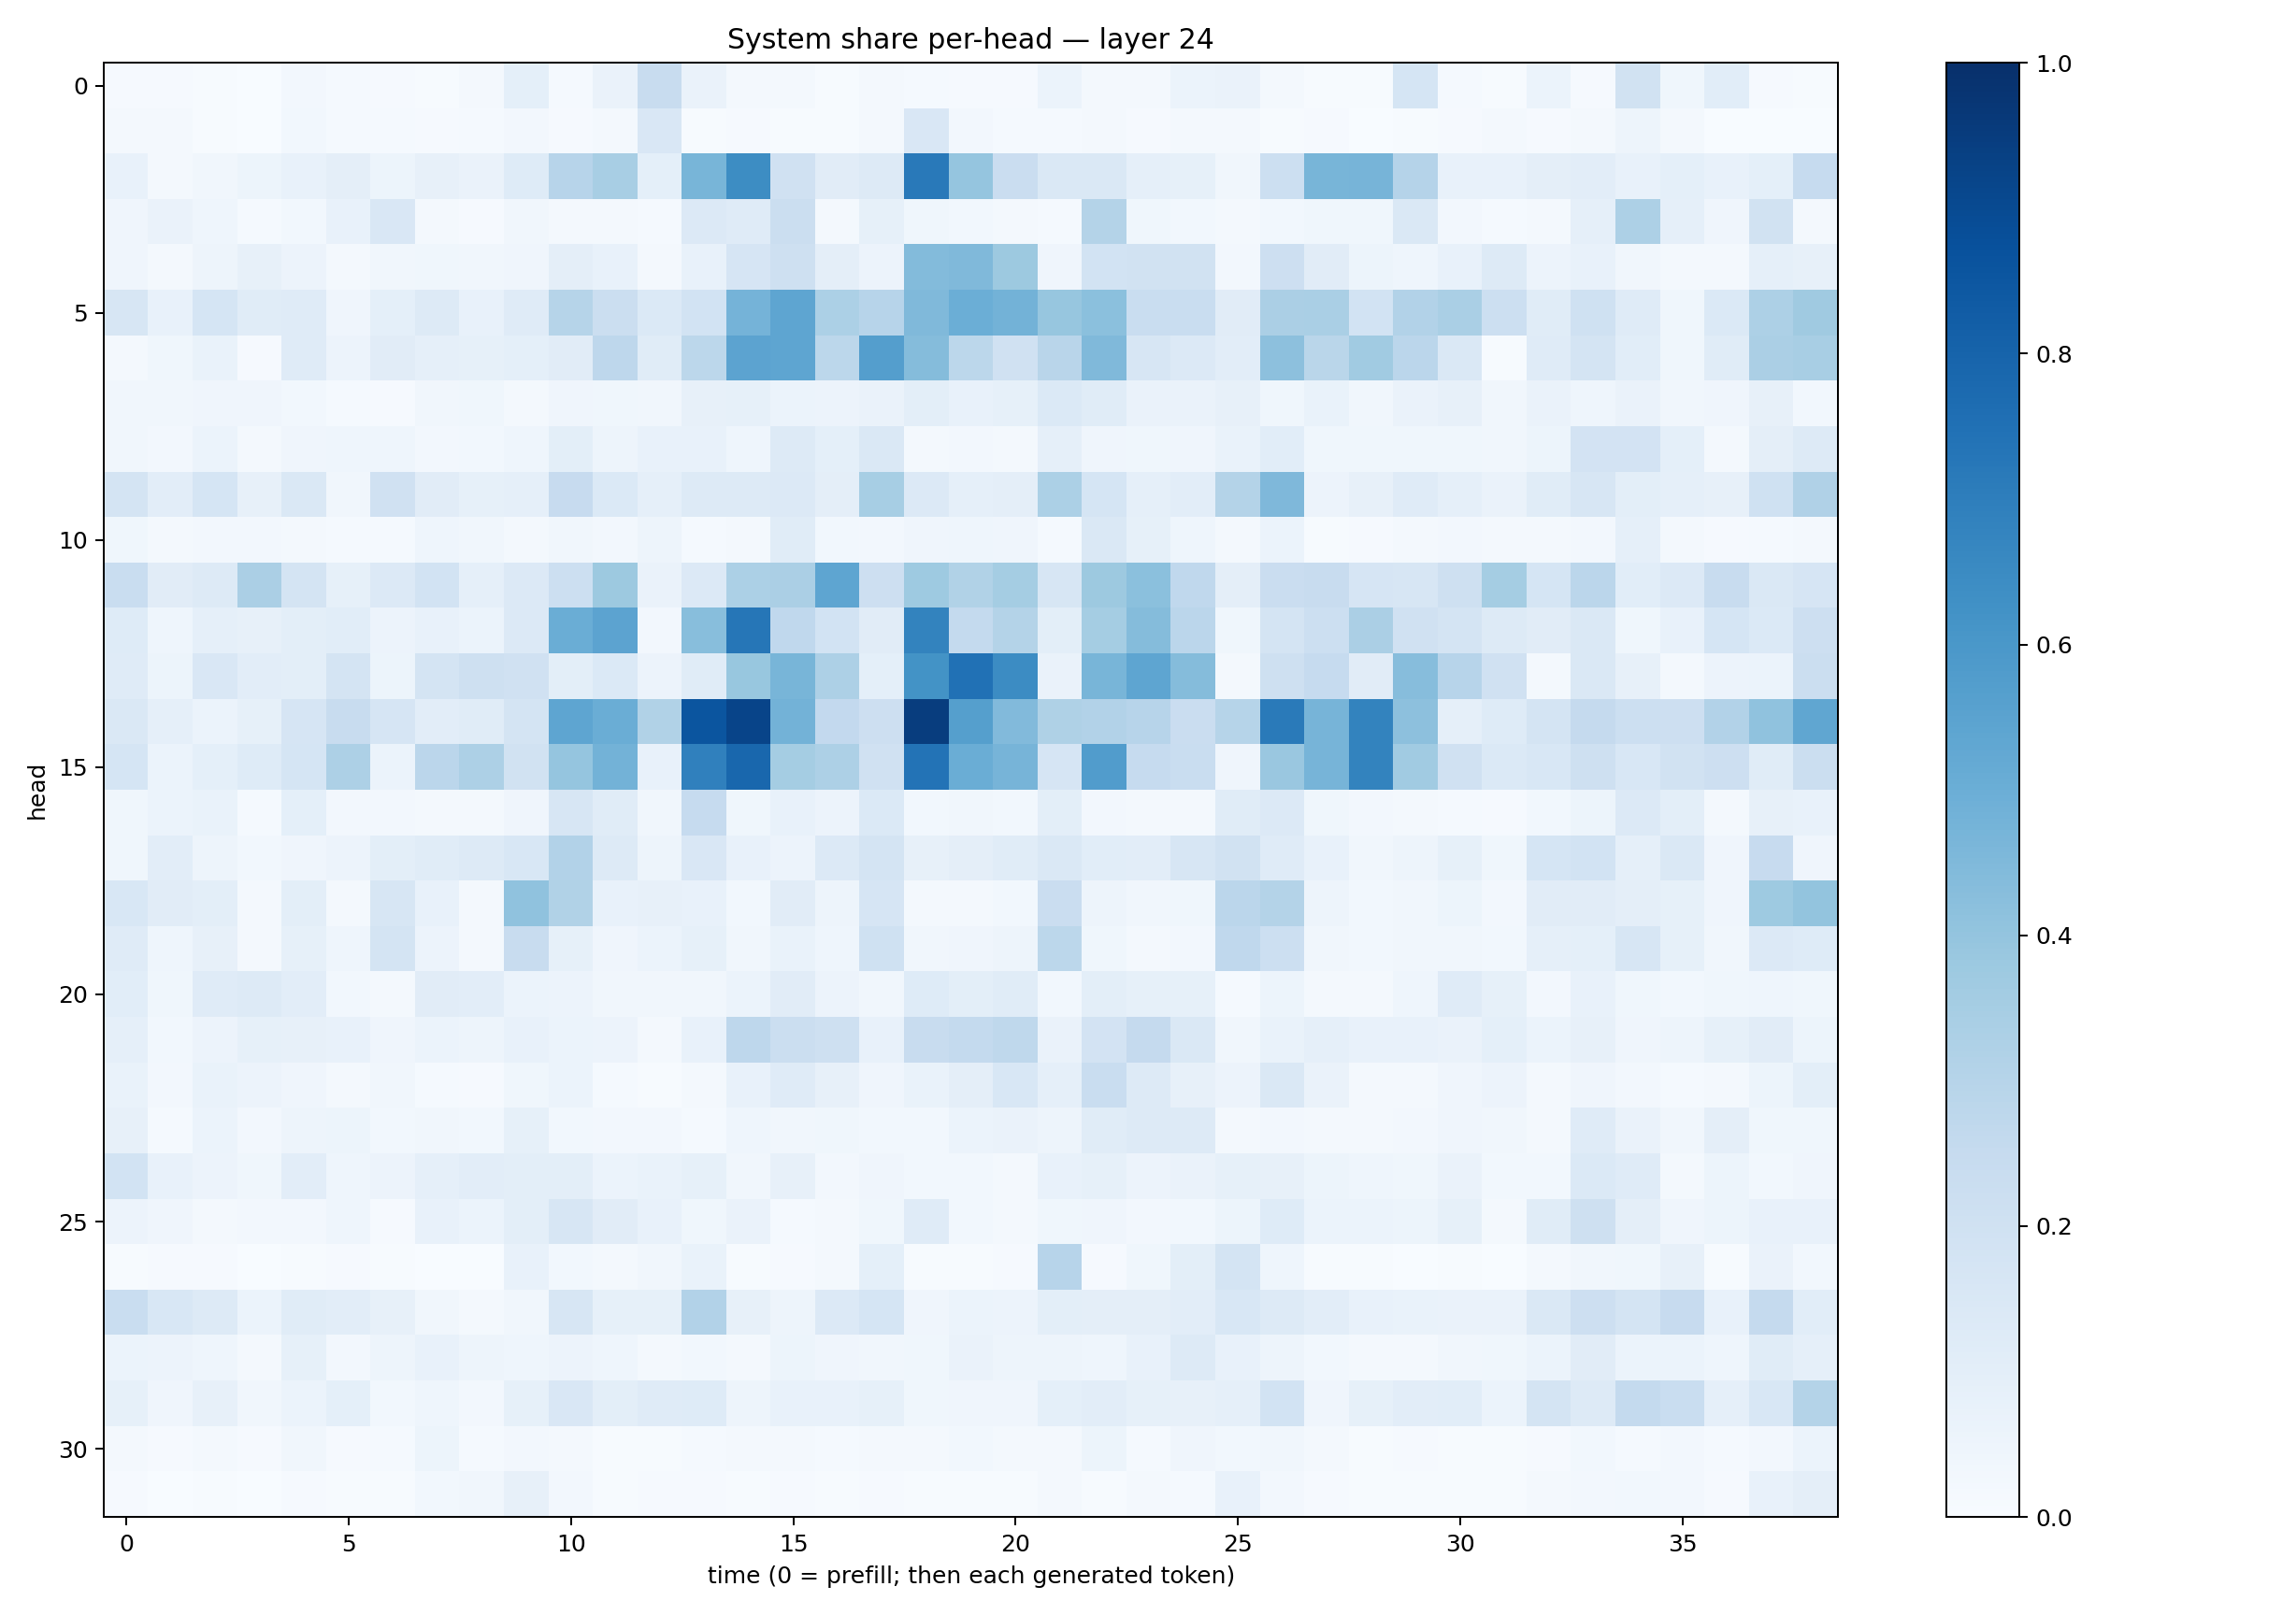

The file beside this chart, header and first rows:
0.008051753, 0.010483627, 0.00763082, 0.0028707066, 0.027235225, 0.015396617, 0.009925375, 0.0070265653, 0.019775597, 0.09254775, 0.011818022, 0.06349361, 0.24056035, 0.06467905, 0.020099564, 0.022544831, 0.007300962, 0.019350352, 0.011794551, 0.00848059, 0.010720142, 0.061874013, 0.015838452, 0.015873672
0.01953, 0.02038, 0.005018, 0.003834, 0.03083, 0.01501, 0.01508, 0.008308, 0.01252, 0.02502, 0.008288, 0.01849, 0.1495, 0.006936, 0.01006, 0.005709, 0.007208, 0.01717, 0.1501, 0.02681, 0.01268, 0.01302, 0.0232, 0.01088
0.07091, 0.01861, 0.03306, 0.05102, 0.07347, 0.09546, 0.05225, 0.0784, 0.0662, 0.1227, 0.295, 0.3422, 0.09259, 0.4661, 0.6428, 0.1956, 0.1124, 0.1285, 0.7185, 0.3948, 0.2287, 0.1409, 0.1479, 0.08794
0.03916, 0.06275, 0.04329, 0.01359, 0.03016, 0.0748, 0.1511, 0.01632, 0.008266, 0.03304, 0.01684, 0.02057, 0.01405, 0.1365, 0.1187, 0.2251, 0.01847, 0.08549, 0.03672, 0.02888, 0.01623, 0.01395, 0.3058, 0.03755
0.04216, 0.01615, 0.0485, 0.08102, 0.05485, 0.02051, 0.03419, 0.03846, 0.03504, 0.04264, 0.0952, 0.07737, 0.02059, 0.07165, 0.1655, 0.2052, 0.09628, 0.0578, 0.4404, 0.446, 0.3759, 0.0401, 0.184, 0.193
0.1639, 0.07202, 0.1708, 0.1164, 0.1198, 0.04002, 0.09179, 0.1273, 0.07804, 0.1176, 0.3001, 0.2193, 0.138, 0.1852, 0.4745, 0.5357, 0.3317, 0.2961, 0.4478, 0.4998, 0.4789, 0.3932, 0.4205, 0.2333
0.01737, 0.03757, 0.06948, 0.01047, 0.1175, 0.05776, 0.1101, 0.08682, 0.08258, 0.09349, 0.1107, 0.2763, 0.1141, 0.2806, 0.5431, 0.5385, 0.28, 0.5686, 0.4369, 0.2808, 0.1969, 0.2896, 0.4467, 0.158
0.03384, 0.03392, 0.04208, 0.04123, 0.02901, 0.01473, 0.01055, 0.03139, 0.03761, 0.02003, 0.04273, 0.03776, 0.03191, 0.07915, 0.0847, 0.05928, 0.05531, 0.06497, 0.099, 0.07765, 0.08428, 0.1395, 0.1152, 0.06291
0.03336, 0.02701, 0.05901, 0.02319, 0.04035, 0.0459, 0.04524, 0.02664, 0.02829, 0.04636, 0.09873, 0.04748, 0.07258, 0.07357, 0.04683, 0.1297, 0.09284, 0.1462, 0.02057, 0.02602, 0.02078, 0.08858, 0.04118, 0.03777
0.1795, 0.1025, 0.1706, 0.08039, 0.1459, 0.03175, 0.1972, 0.111, 0.08489, 0.08773, 0.2427, 0.1372, 0.08904, 0.1277, 0.1318, 0.1332, 0.0951, 0.3438, 0.1355, 0.08661, 0.09499, 0.3317, 0.1703, 0.0861
0.03659, 0.02095, 0.02693, 0.02377, 0.02243, 0.01462, 0.01426, 0.045, 0.03438, 0.01897, 0.03312, 0.0244, 0.04724, 0.01341, 0.02085, 0.1133, 0.03114, 0.02399, 0.03972, 0.04396, 0.04263, 0.0128, 0.1443, 0.08391
0.2325, 0.1133, 0.1272, 0.3326, 0.1743, 0.08252, 0.1353, 0.1852, 0.08648, 0.1342, 0.2154, 0.3764, 0.06315, 0.1361, 0.3305, 0.3352, 0.5359, 0.2134, 0.374, 0.3154, 0.3516, 0.1593, 0.3775, 0.4196
0.1246, 0.04486, 0.08864, 0.08117, 0.09805, 0.1071, 0.05841, 0.07641, 0.0587, 0.1334, 0.5016, 0.5466, 0.02696, 0.4276, 0.7294, 0.2663, 0.185, 0.1133, 0.6781, 0.2556, 0.3071, 0.1005, 0.3546, 0.4339
0.1181, 0.05153, 0.15, 0.1036, 0.1011, 0.1797, 0.05273, 0.175, 0.2078, 0.1964, 0.1011, 0.1392, 0.05593, 0.1162, 0.3905, 0.4662, 0.3249, 0.09272, 0.6196, 0.7477, 0.6483, 0.06567, 0.4659, 0.5377
0.1482, 0.08966, 0.06041, 0.08389, 0.1643, 0.2365, 0.1648, 0.1035, 0.1171, 0.1755, 0.5383, 0.5013, 0.3154, 0.857, 0.9196, 0.4769, 0.2593, 0.2122, 0.9491, 0.5626, 0.445, 0.3235, 0.3094, 0.2934
0.1715, 0.06073, 0.09038, 0.1245, 0.1686, 0.3246, 0.06218, 0.2838, 0.3251, 0.1923, 0.396, 0.4766, 0.07689, 0.6911, 0.7853, 0.3541, 0.3277, 0.1984, 0.7395, 0.5005, 0.4721, 0.1677, 0.5763, 0.2483
0.0365, 0.06212, 0.0677, 0.01295, 0.09124, 0.02591, 0.02691, 0.02299, 0.01704, 0.04204, 0.1563, 0.1146, 0.0324, 0.2493, 0.03863, 0.07683, 0.05477, 0.1373, 0.02852, 0.03287, 0.02831, 0.1001, 0.02394, 0.02262
0.03707, 0.1039, 0.04936, 0.03007, 0.04087, 0.05471, 0.09922, 0.116, 0.1294, 0.1539, 0.309, 0.1293, 0.04907, 0.1511, 0.07367, 0.05681, 0.1349, 0.1782, 0.08089, 0.0952, 0.1143, 0.1461, 0.1078, 0.1025
0.155, 0.1116, 0.09798, 0.02325, 0.1003, 0.01909, 0.1603, 0.07272, 0.01783, 0.41, 0.3159, 0.07141, 0.07893, 0.07297, 0.0298, 0.112, 0.04721, 0.1673, 0.01677, 0.02214, 0.03116, 0.2284, 0.0504, 0.03509
0.1191, 0.04446, 0.07912, 0.01814, 0.08348, 0.04406, 0.1729, 0.05858, 0.02197, 0.2422, 0.08337, 0.04289, 0.05995, 0.08328, 0.03141, 0.06978, 0.0442, 0.2009, 0.03149, 0.04133, 0.04779, 0.2778, 0.03619, 0.01593
0.1057, 0.03783, 0.1207, 0.1318, 0.1026, 0.02749, 0.01845, 0.1117, 0.1027, 0.06167, 0.05792, 0.03232, 0.03305, 0.03332, 0.05926, 0.1123, 0.05642, 0.0321, 0.1236, 0.09948, 0.1162, 0.03087, 0.09774, 0.08307
0.08693, 0.02771, 0.05513, 0.08437, 0.07875, 0.07403, 0.0422, 0.06184, 0.0501, 0.07534, 0.06087, 0.05615, 0.02052, 0.07287, 0.274, 0.2257, 0.2059, 0.07462, 0.2348, 0.2565, 0.2713, 0.06354, 0.1826, 0.252
0.06726, 0.02389, 0.06889, 0.05508, 0.03962, 0.01823, 0.03358, 0.01533, 0.008374, 0.03731, 0.06011, 0.01191, 0.004439, 0.01963, 0.07128, 0.1176, 0.08013, 0.04137, 0.07029, 0.09453, 0.1549, 0.08965, 0.2327, 0.1253
0.07931, 0.01318, 0.05966, 0.02465, 0.04895, 0.0527, 0.02987, 0.03501, 0.02999, 0.0851, 0.02767, 0.02586, 0.02365, 0.01218, 0.04659, 0.0338, 0.03636, 0.02863, 0.03104, 0.05888, 0.06285, 0.04953, 0.1167, 0.1252
0.1855, 0.07685, 0.05845, 0.03683, 0.1031, 0.04594, 0.05665, 0.08858, 0.1016, 0.09773, 0.09773, 0.06141, 0.067, 0.08203, 0.03441, 0.08013, 0.02669, 0.04018, 0.02925, 0.02872, 0.02004, 0.0711, 0.08223, 0.05492
0.05691, 0.0411, 0.02294, 0.02666, 0.02511, 0.04339, 0.009543, 0.07346, 0.06069, 0.09999, 0.1618, 0.1107, 0.07614, 0.03537, 0.06564, 0.01258, 0.01652, 0.03719, 0.1187, 0.0312, 0.02126, 0.0371, 0.04169, 0.02665
0.006464, 0.01161, 0.009989, 0.002299, 0.005596, 0.009748, 0.00411, 0.003901, 0.003586, 0.07594, 0.03034, 0.02263, 0.0322, 0.07011, 0.005614, 0.007968, 0.01759, 0.09353, 0.004784, 0.004402, 0.01105, 0.2943, 0.00979, 0.03671
0.2314, 0.1539, 0.1309, 0.06, 0.1137, 0.1051, 0.08008, 0.03138, 0.01869, 0.03504, 0.1608, 0.08311, 0.08232, 0.3105, 0.08194, 0.04825, 0.1343, 0.1697, 0.04119, 0.06146, 0.05623, 0.1001, 0.09631, 0.09465
0.06208, 0.05611, 0.04572, 0.02068, 0.08291, 0.02407, 0.04753, 0.07714, 0.04696, 0.04668, 0.05835, 0.04446, 0.02039, 0.02933, 0.02341, 0.05207, 0.0402, 0.03269, 0.03795, 0.0656, 0.04932, 0.05009, 0.04659, 0.07807
0.08554, 0.04104, 0.08176, 0.03141, 0.05875, 0.09111, 0.03043, 0.04397, 0.0258, 0.08416, 0.1506, 0.09884, 0.121, 0.1234, 0.04809, 0.07387, 0.07548, 0.08563, 0.03744, 0.04278, 0.04271, 0.08998, 0.1055, 0.08332
0.01733, 0.009377, 0.01905, 0.008314, 0.03515, 0.008298, 0.0119, 0.05149, 0.01174, 0.02388, 0.01799, 0.007789, 0.005969, 0.01231, 0.01999, 0.01812, 0.0156, 0.01811, 0.01981, 0.02994, 0.01569, 0.01813, 0.05254, 0.0133
0.01135, 0.00239, 0.004481, 0.00296, 0.009078, 0.004091, 0.004928, 0.02806, 0.03165, 0.08059, 0.02386, 0.007695, 0.01116, 0.01155, 0.004799, 0.00875, 0.00653, 0.01064, 0.004878, 0.004399, 0.004199, 0.01933, 0.006836, 0.01613
